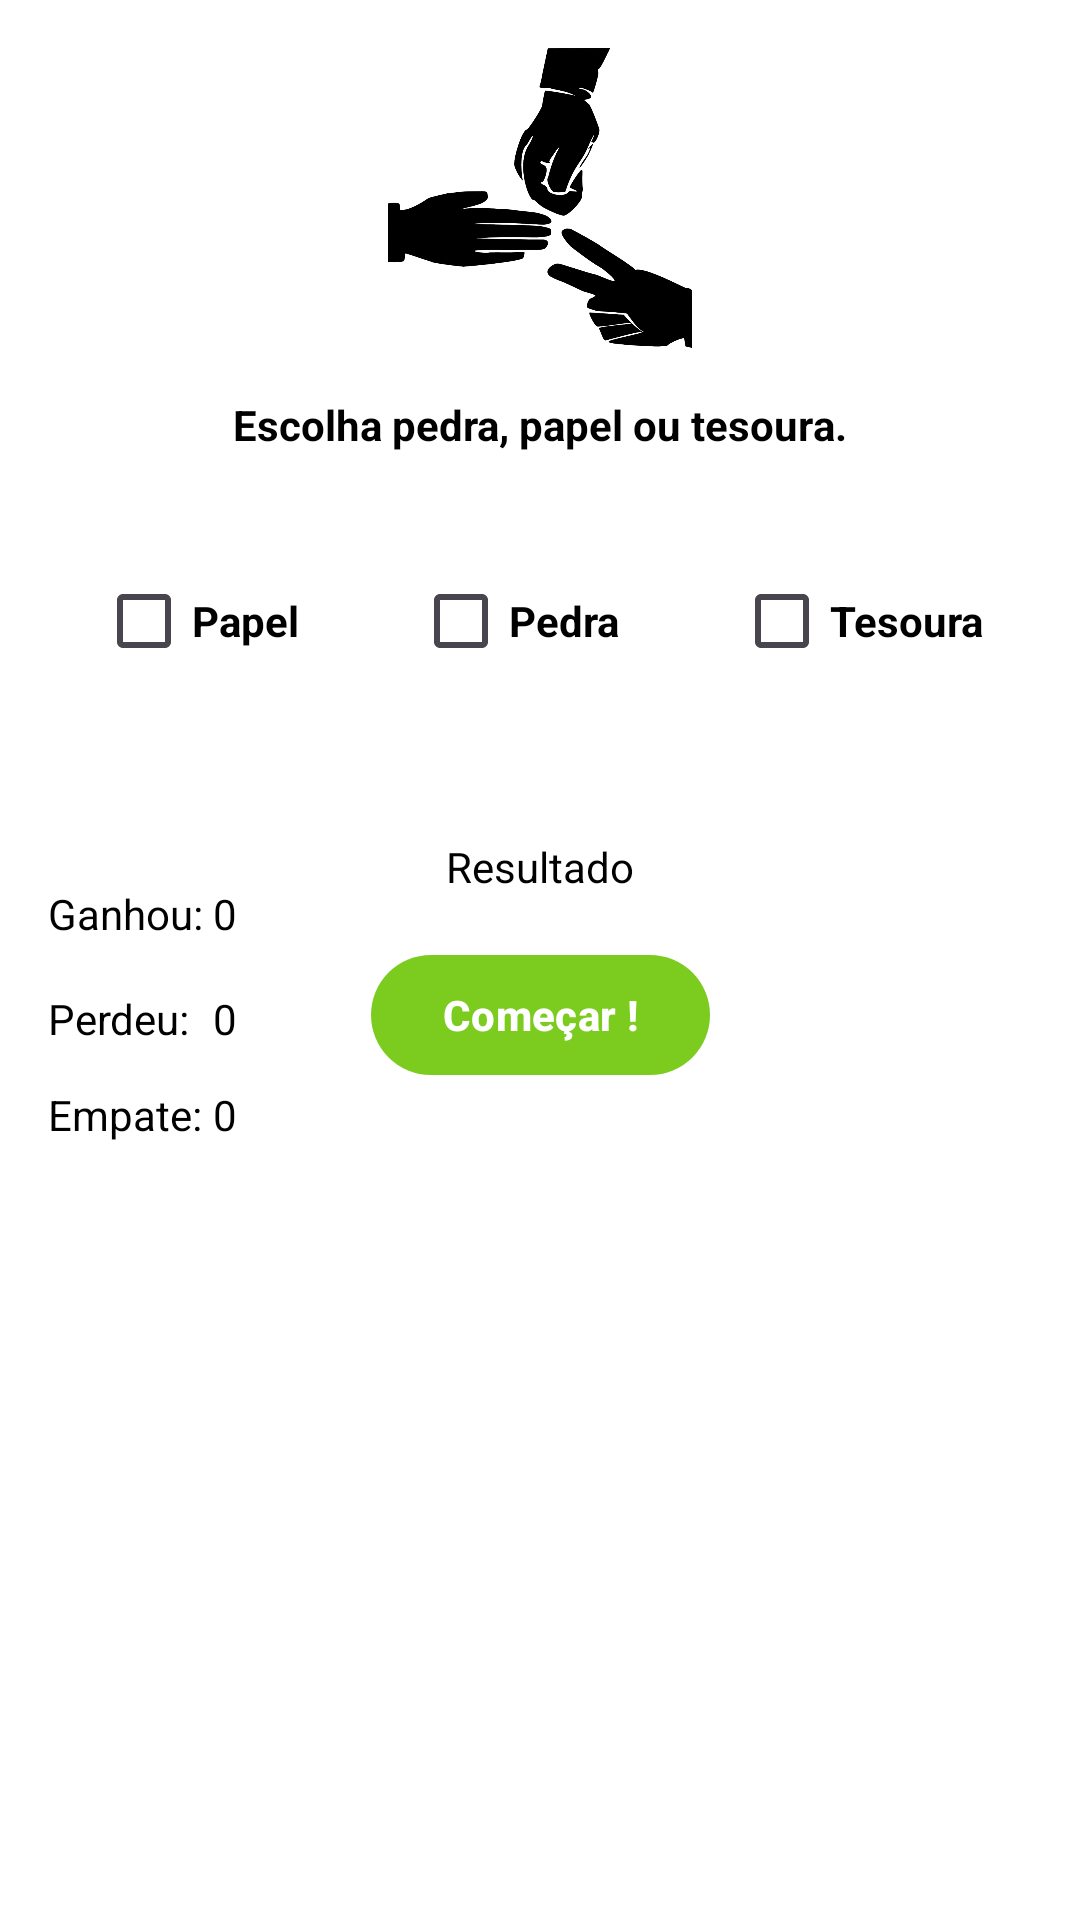

Layout XML and referenced resources for this Android screen:
<!-- AndroidManifest.xml: application theme Theme.TesteSuaSorte -->
<!-- res/layout/fragment_jokenpo.xml -->
<?xml version="1.0" encoding="utf-8"?>
<androidx.constraintlayout.widget.ConstraintLayout xmlns:android="http://schemas.android.com/apk/res/android"
    xmlns:app="http://schemas.android.com/apk/res-auto"
    xmlns:tools="http://schemas.android.com/tools"
    android:layout_width="match_parent"
    android:layout_height="match_parent"
    android:background="@color/white"
    tools:context=".ui.JokenpoFragment">
    <androidx.appcompat.widget.LinearLayoutCompat
        android:id="@+id/linearLayoutCompat"
        android:layout_width="match_parent"
        android:layout_height="100dp"
        android:layout_marginTop="16dp"
        android:orientation="horizontal"
        app:layout_constraintEnd_toEndOf="parent"
        app:layout_constraintStart_toStartOf="parent"
        app:layout_constraintTop_toTopOf="parent">

        <androidx.constraintlayout.utils.widget.ImageFilterView
            android:id="@+id/number_sort_iv"
            android:layout_width="wrap_content"
            android:layout_height="100dp"
            android:layout_gravity="center"
            android:layout_margin="4dp"
            android:src="@drawable/jokenpo" />

    </androidx.appcompat.widget.LinearLayoutCompat>

    <CheckBox
        android:id="@+id/scissor_btn"
        style="@style/Widget.AppCompat.CompoundButton.CheckBox"
        android:layout_width="wrap_content"
        android:layout_height="wrap_content"
        android:layout_marginEnd="32dp"
        android:shadowColor="@color/primary_700"
        android:text="Tesoura"
        android:textColor="@color/black"
        android:textStyle="bold"
        app:layout_constraintEnd_toEndOf="parent"
        app:layout_constraintTop_toTopOf="@+id/paper_btn" />

    <CheckBox
        android:id="@+id/paper_btn"
        style="@style/Widget.AppCompat.CompoundButton.CheckBox"
        android:layout_width="wrap_content"
        android:layout_height="wrap_content"
        android:layout_marginStart="32dp"
        android:layout_marginTop="32dp"
        android:shadowColor="@color/primary_700"
        android:text="Papel"
        android:textColor="@color/black"
        android:textStyle="bold"
        app:layout_constraintStart_toStartOf="parent"
        app:layout_constraintTop_toBottomOf="@+id/answer_txt" />

    <CheckBox
        android:id="@+id/rock_btn"
        style="@style/Widget.AppCompat.CompoundButton.CheckBox"
        android:layout_width="wrap_content"
        android:layout_height="wrap_content"
        android:shadowColor="@color/primary_700"
        android:text="Pedra"
        android:textColor="@color/black"
        android:textStyle="bold"
        app:layout_constraintEnd_toStartOf="@+id/scissor_btn"
        app:layout_constraintStart_toEndOf="@+id/paper_btn"
        app:layout_constraintTop_toTopOf="@+id/paper_btn" />

    <com.google.android.material.button.MaterialButton
        android:id="@+id/start_jokenpo_btn"
        android:layout_width="wrap_content"
        android:layout_height="wrap_content"
        android:text="Começar !"
        android:textStyle="bold"
        app:layout_constraintBottom_toBottomOf="parent"
        app:layout_constraintEnd_toEndOf="parent"
        app:layout_constraintStart_toStartOf="parent"
        app:layout_constraintTop_toBottomOf="@+id/answer_txt"
        app:layout_constraintVertical_bias="0.37" />

    <TextView
        android:id="@+id/answer_txt"
        android:layout_width="wrap_content"
        android:layout_height="wrap_content"
        android:layout_marginTop="16dp"
        android:text="Escolha pedra, papel ou tesoura."
        android:textColor="@color/black"
        android:textStyle="bold"
        app:layout_constraintEnd_toEndOf="parent"
        app:layout_constraintStart_toStartOf="parent"
        app:layout_constraintTop_toBottomOf="@+id/linearLayoutCompat" />

    <TextView
        android:id="@+id/result_tv"
        android:layout_width="wrap_content"
        android:layout_height="wrap_content"
        android:layout_marginBottom="16dp"
        android:text="Resultado"
        android:textColor="@color/black"
        app:layout_constraintBottom_toTopOf="@+id/start_jokenpo_btn"
        app:layout_constraintEnd_toEndOf="parent"
        app:layout_constraintStart_toStartOf="parent" />

    <TextView
        android:id="@+id/textView6"
        android:layout_width="wrap_content"
        android:layout_height="wrap_content"
        android:layout_marginStart="16dp"
        android:layout_marginTop="64dp"
        android:text="Ganhou: "
        android:textColor="@color/black"
        app:layout_constraintStart_toStartOf="parent"
        app:layout_constraintTop_toBottomOf="@+id/rock_btn" />

    <TextView
        android:id="@+id/textView9"
        android:layout_width="wrap_content"
        android:layout_height="wrap_content"
        android:textColor="@color/black"
        android:layout_marginStart="16dp"
        android:layout_marginTop="16dp"
        android:text="Perdeu:"
        app:layout_constraintStart_toStartOf="parent"
        app:layout_constraintTop_toBottomOf="@+id/textView6" />

    <TextView
        android:id="@+id/textView"
        android:layout_width="wrap_content"
        android:layout_height="wrap_content"
        android:layout_marginStart="16dp"
        android:layout_marginTop="48dp"
        android:text="Empate:"
        android:textColor="@color/black"
        app:layout_constraintStart_toStartOf="parent"
        app:layout_constraintTop_toBottomOf="@+id/textView6" />

    <TextView
        android:id="@+id/win_tv"
        android:layout_width="wrap_content"
        android:layout_height="wrap_content"
        android:text="0"
        android:textColor="@color/black"

        app:layout_constraintStart_toEndOf="@+id/textView6"
        app:layout_constraintTop_toTopOf="@+id/textView6" />

    <TextView
        android:id="@+id/lost_tv"
        android:layout_width="wrap_content"
        android:layout_height="wrap_content"
        android:textColor="@color/black"
        android:text="0"

        app:layout_constraintStart_toEndOf="@+id/textView6"
        app:layout_constraintTop_toTopOf="@+id/textView9" />

    <TextView
        android:id="@+id/draw_tv"
        android:layout_width="wrap_content"
        android:layout_height="wrap_content"
        android:layout_marginTop="32dp"
        android:text="0"
        android:textColor="@color/black"
        app:layout_constraintStart_toEndOf="@+id/textView6"
        app:layout_constraintTop_toTopOf="@+id/textView9" />

</androidx.constraintlayout.widget.ConstraintLayout>
<!-- resources referenced by this layout -->
<resources>
  <color name="black">#FF000000</color>
  <color name="primary_700">#55a807</color>
  <color name="white">#FFFFFFFF</color>
  <!-- drawable jokenpo: png bitmap (drawable, 51542 bytes) -->
  <style name="Theme.TesteSuaSorte" parent="Theme.Material3.DayNight.NoActionBar">
          
          <item name="colorPrimary">@color/primary_500</item>
          <item name="colorPrimaryVariant">@color/primary_700</item>
          <item name="colorOnPrimary">@color/white</item>
          
          <item name="colorSecondary">@color/secondary_200</item>
          <item name="colorSecondaryVariant">@color/secondary_700</item>
          <item name="colorOnSecondary">@color/black</item>
          
          <item name="android:statusBarColor" tools:targetApi="l">?attr/colorPrimaryVariant</item>
          
      </style>
  <color name="primary_500">#7CCC20</color>
  <color name="secondary_200">#eeec96</color>
  <color name="secondary_700">#bab118</color>
</resources>
